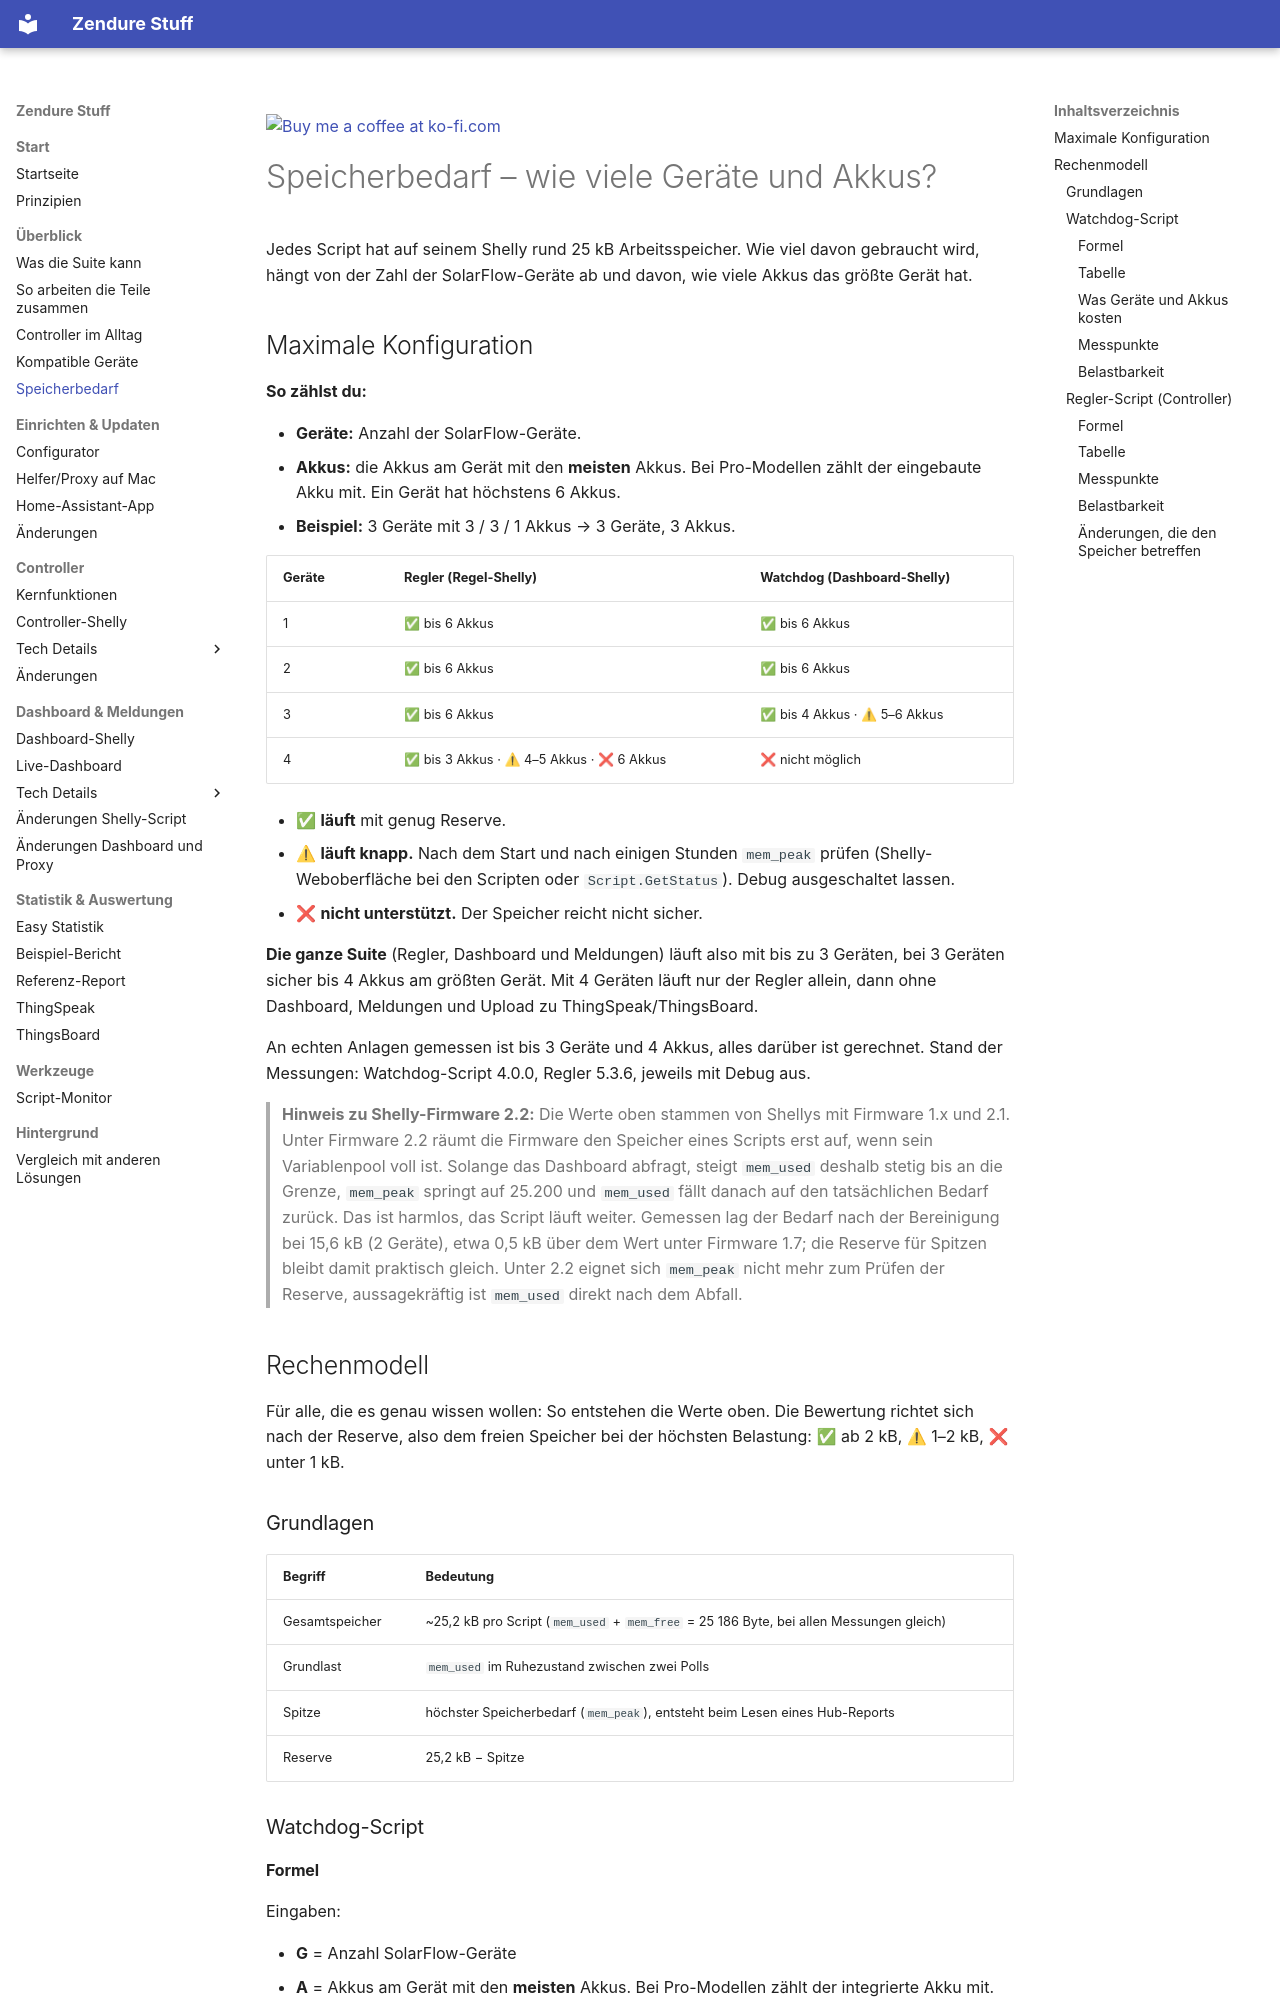

repository: surfer1264/Zendure-Stuff · page: zendash_speichermodell/index.html · generator: mkdocs

<a href="https://ko-fi.com/surfer1264"><img width="143" alt="Buy me a coffee at ko-fi.com" src="img/kofi2.png" /></a>

# Speicherbedarf – wie viele Geräte und Akkus?

Jedes Script hat auf seinem Shelly rund 25 kB Arbeitsspeicher. Wie viel davon gebraucht wird, hängt von der Zahl der SolarFlow-Geräte ab und davon, wie viele Akkus das größte Gerät hat.

## Maximale Konfiguration

**So zählst du:**

- **Geräte:** Anzahl der SolarFlow-Geräte.
- **Akkus:** die Akkus am Gerät mit den **meisten** Akkus. Bei Pro-Modellen zählt der eingebaute Akku mit. Ein Gerät hat höchstens 6 Akkus.
- **Beispiel:** 3 Geräte mit 3 / 3 / 1 Akkus → 3 Geräte, 3 Akkus.

| Geräte | Regler (Regel-Shelly) | Watchdog (Dashboard-Shelly) |
|---|---|---|
| 1 | ✅ bis 6 Akkus | ✅ bis 6 Akkus |
| 2 | ✅ bis 6 Akkus | ✅ bis 6 Akkus |
| 3 | ✅ bis 6 Akkus | ✅ bis 4 Akkus · ⚠ 5–6 Akkus |
| 4 | ✅ bis 3 Akkus · ⚠ 4–5 Akkus · ❌ 6 Akkus | ❌ nicht möglich |

- ✅ **läuft** mit genug Reserve.
- ⚠ **läuft knapp.** Nach dem Start und nach einigen Stunden `mem_peak` prüfen (Shelly-Weboberfläche bei den Scripten oder `Script.GetStatus`). Debug ausgeschaltet lassen.
- ❌ **nicht unterstützt.** Der Speicher reicht nicht sicher.

**Die ganze Suite** (Regler, Dashboard und Meldungen) läuft also mit bis zu 3 Geräten, bei 3 Geräten sicher bis 4 Akkus am größten Gerät. Mit 4 Geräten läuft nur der Regler allein, dann ohne Dashboard, Meldungen und Upload zu ThingSpeak/ThingsBoard.

An echten Anlagen gemessen ist bis 3 Geräte und 4 Akkus, alles darüber ist gerechnet. Stand der Messungen: Watchdog-Script 4.0.0, Regler 5.3.6, jeweils mit Debug aus.

> **Hinweis zu Shelly-Firmware 2.2:** Die Werte oben stammen von Shellys mit Firmware 1.x und 2.1. Unter Firmware 2.2 räumt die Firmware den Speicher eines Scripts erst auf, wenn sein Variablenpool voll ist. Solange das Dashboard abfragt, steigt `mem_used` deshalb stetig bis an die Grenze, `mem_peak` springt auf 25.200 und `mem_used` fällt danach auf den tatsächlichen Bedarf zurück. Das ist harmlos, das Script läuft weiter. Gemessen lag der Bedarf nach der Bereinigung bei 15,6 kB (2 Geräte), etwa 0,5 kB über dem Wert unter Firmware 1.7; die Reserve für Spitzen bleibt damit praktisch gleich. Unter 2.2 eignet sich `mem_peak` nicht mehr zum Prüfen der Reserve, aussagekräftig ist `mem_used` direkt nach dem Abfall.

## Rechenmodell

Für alle, die es genau wissen wollen: So entstehen die Werte oben. Die Bewertung richtet sich nach der Reserve, also dem freien Speicher bei der höchsten Belastung: ✅ ab 2 kB, ⚠ 1–2 kB, ❌ unter 1 kB.

### Grundlagen

| Begriff | Bedeutung |
|---|---|
| Gesamtspeicher | ~25,2 kB pro Script (`mem_used` + `mem_free` = 25 186 Byte, bei allen Messungen gleich) |
| Grundlast | `mem_used` im Ruhezustand zwischen zwei Polls |
| Spitze | höchster Speicherbedarf (`mem_peak`), entsteht beim Lesen eines Hub-Reports |
| Reserve | 25,2 kB − Spitze |

### Watchdog-Script
